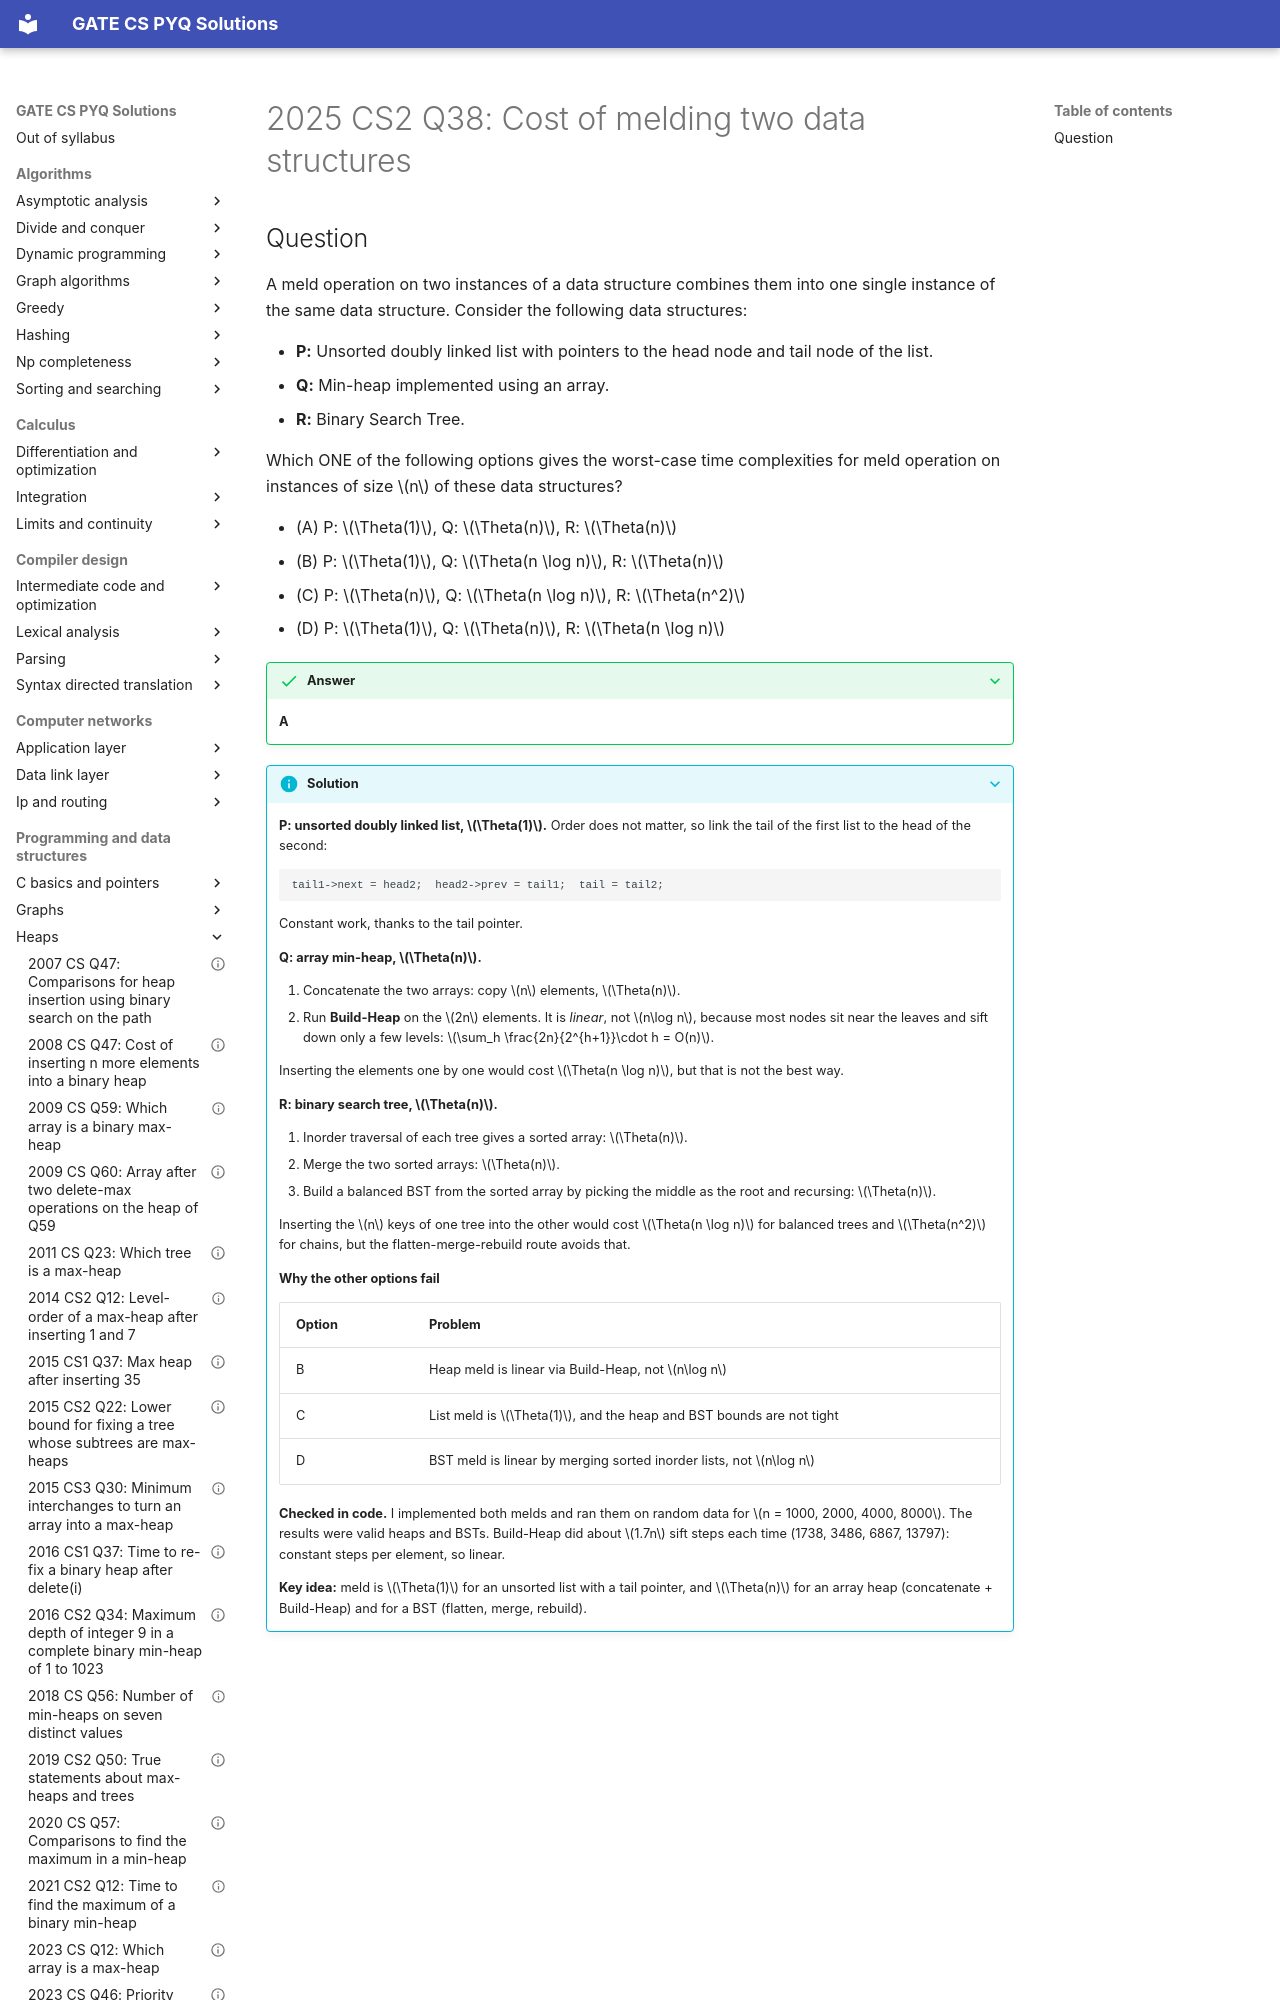

repository: saheenusman/GATE-PYQs · page: programming-and-data-structures/heaps/2025-set2-q38/index.html · generator: mkdocs

---
title: "2025 CS2 Q38: Cost of melding two data structures"
year: 2025
set: 2
paper: CS2
q_no: 38
subject: programming-and-data-structures
topic: heaps
also: [linked-lists, binary-search-trees]
marks: 2
type: MCQ
official_answer: "A"
status: verified
---

# 2025 CS2 Q38: Cost of melding two data structures
